Run: headless pygame with SDL's dummy video driver; simulated clock (each Clock.tick advances the game by its frame time, no real sleeping); random seed 0; keys injected as events and as key.get_pressed() state; no mouse input.
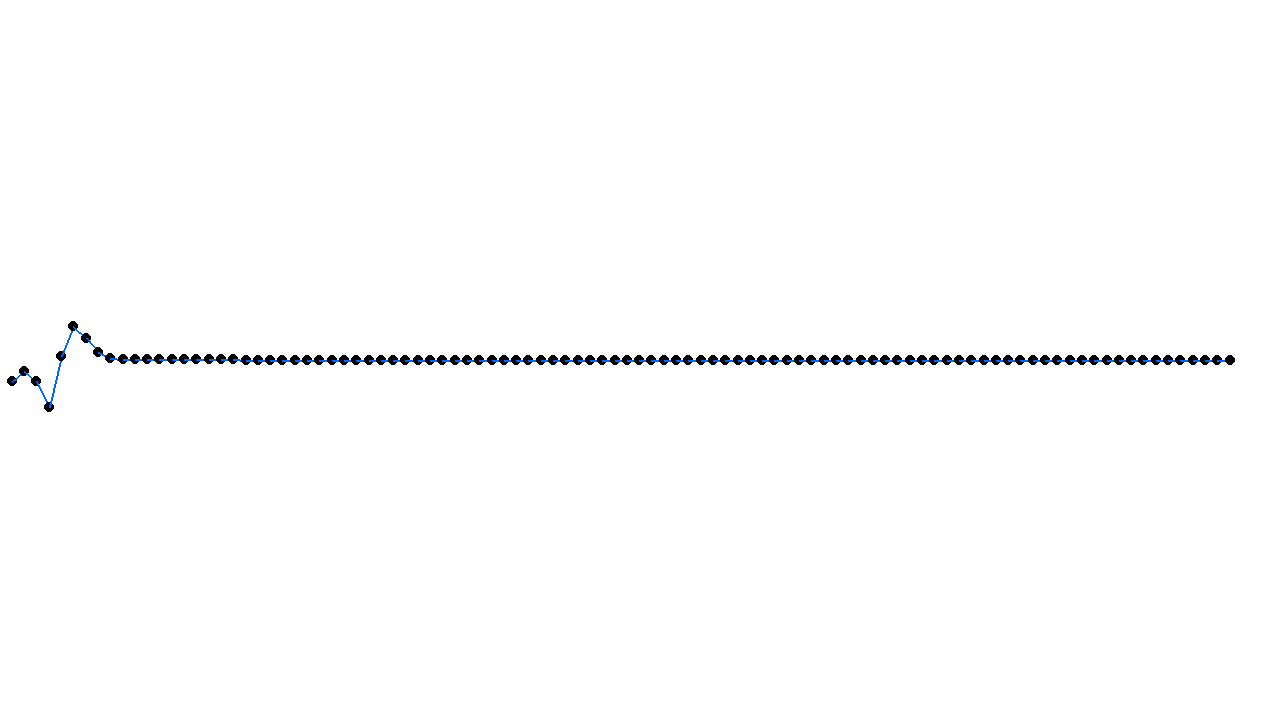
Frame 1 of 4 · flips 1–60 · no input
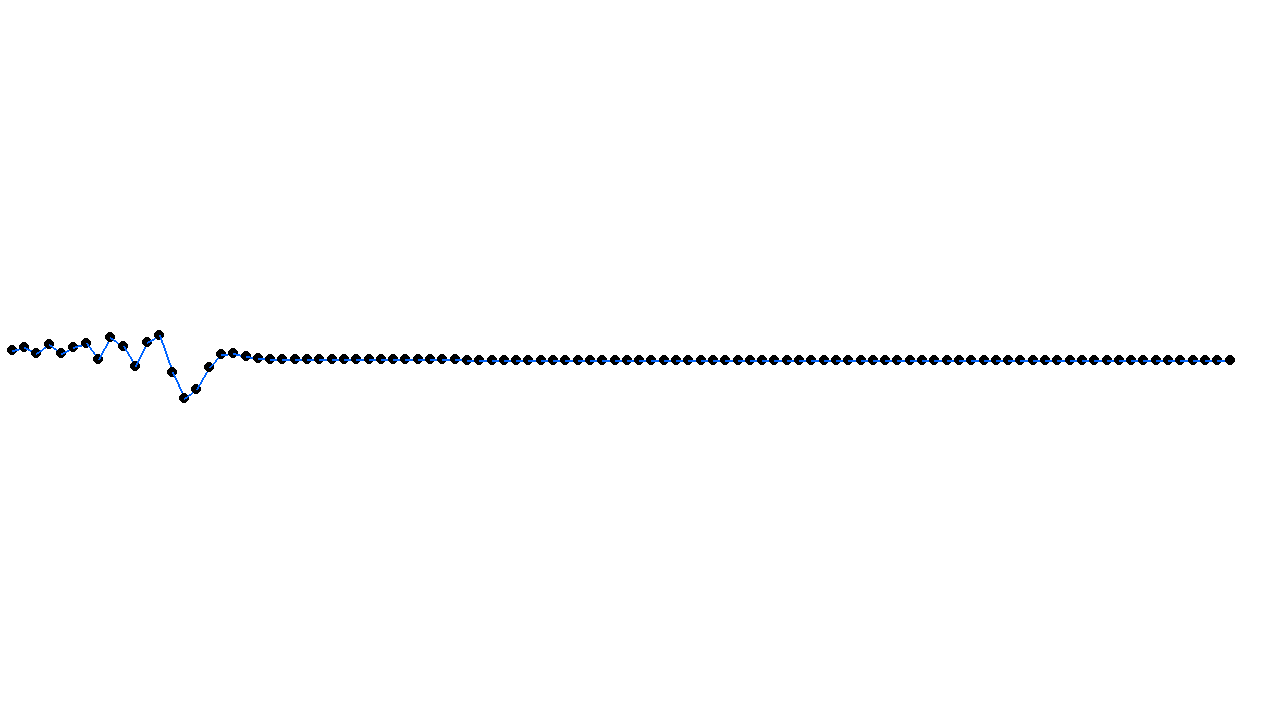
Frame 2 of 4 · flips 61–180 · tapped SPACE, RETURN · held RIGHT (→), D
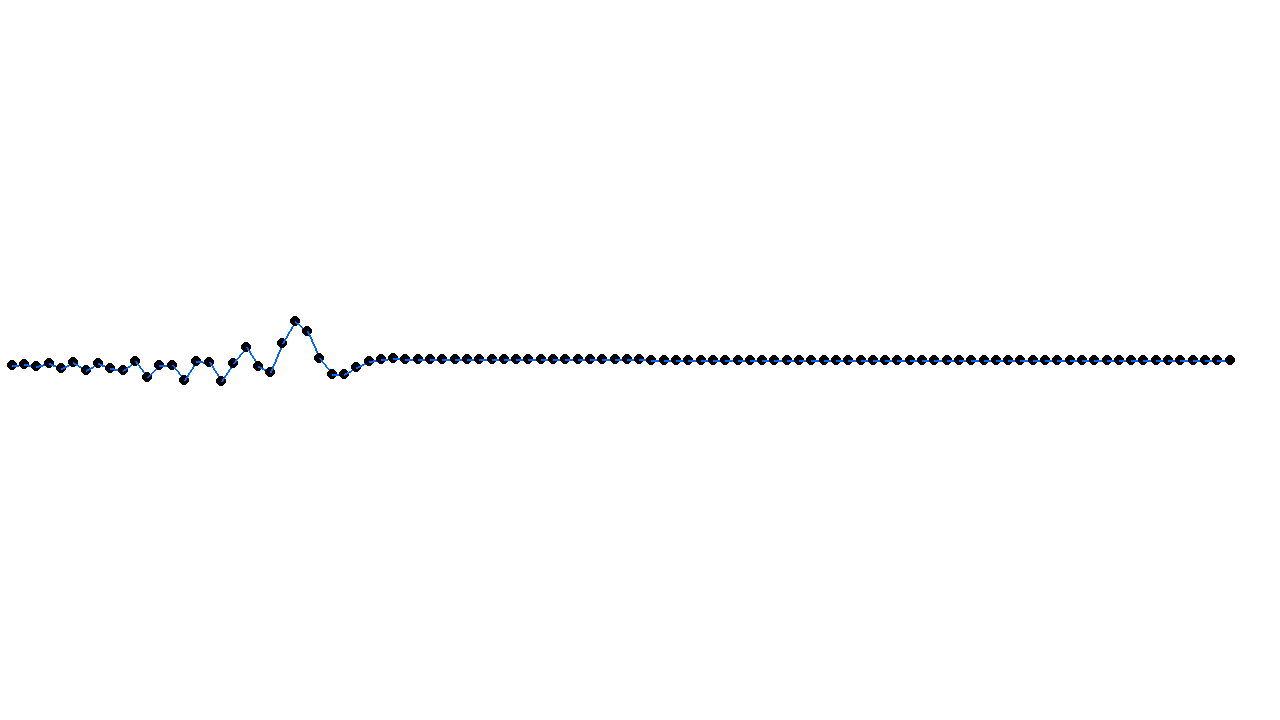
Frame 3 of 4 · flips 181–300 · held DOWN (↓), S
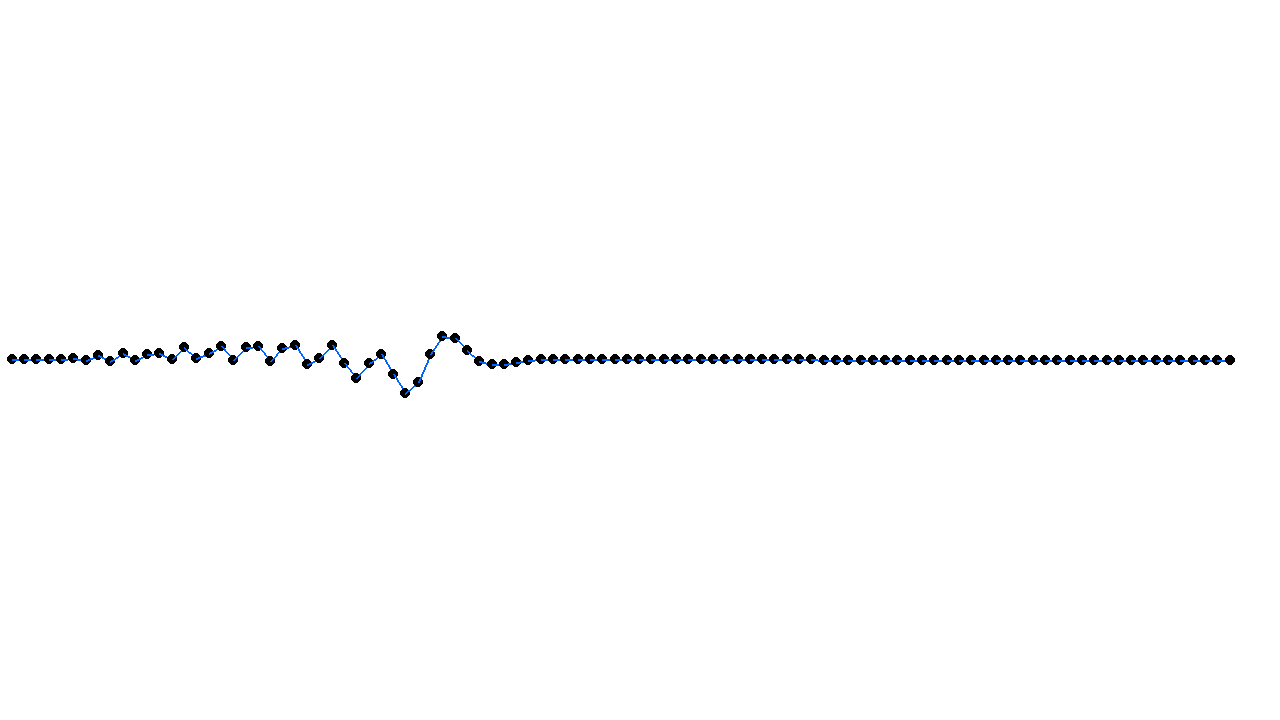
Frame 4 of 4 · flips 301–420 · held LEFT (←), A, UP (↑), W

The pygame program that drew these frames:

import pygame

pygame.init()
screen = pygame.display.set_mode((1280, 720))
clock = pygame.time.Clock()
running = True

time_data = []
force_data = []
displacement_data = []
p_m = []
p_F = []
p_v = []
p_d = []

dt = 0.01
t = 0

k = 100
elast = 1000

x = 0
r = 5

def setup(particles, start_displacement, mass):
    global x
    for i in range(particles):
        p_m.append(mass)
        p_F.append(0)
        p_v.append(0)
        p_d.append(0)
    p_d[0] = start_displacement
    x = (1280-50) / particles

def update():
    p_F[0] = (p_d[1]-p_d[0]) * elast - p_d[0] * k

    for index in range(len(p_F) - 2):
        i = index + 1
        p_F[i] = (p_d[index]-p_d[i]) * elast + (p_d[i + 1]-p_d[i]) * elast - p_d[i] * k

    last = len(p_F)-1
    p_F[last] = (p_d[last-1] - p_d[last]) * elast -p_d[last] * k

    for index in range(len(p_v)):
        p_v[index] += (p_F[index] / p_m[index]) * dt

    for index in range(len(p_d)):
        p_d[index] += p_v[index] * dt #100 * np.sin(np.radians((2 * np.pi) / 0.02) * t )

setup(100, 100, 10)

while True:#def simulation(frame):
    t += dt

    update()
    for event in pygame.event.get():
        if event.type == pygame.QUIT:
            quit(0)

    screen.fill("white")

    for i2 in range(len(p_m)):
        pygame.draw.circle(screen, (0, 0, 0), [x * (i2 + 1), 360 - p_d[i2]], r, r)
        if (i2 + 2) <= len(p_m):
            pygame.draw.line(screen, (0, 100, 255), [x * (i2 + 1), 360 - p_d[i2]], [x * (i2 + 2), 360 - p_d[i2 + 1]], int(r / 2))

    clock.tick(100)

    pygame.display.flip()
